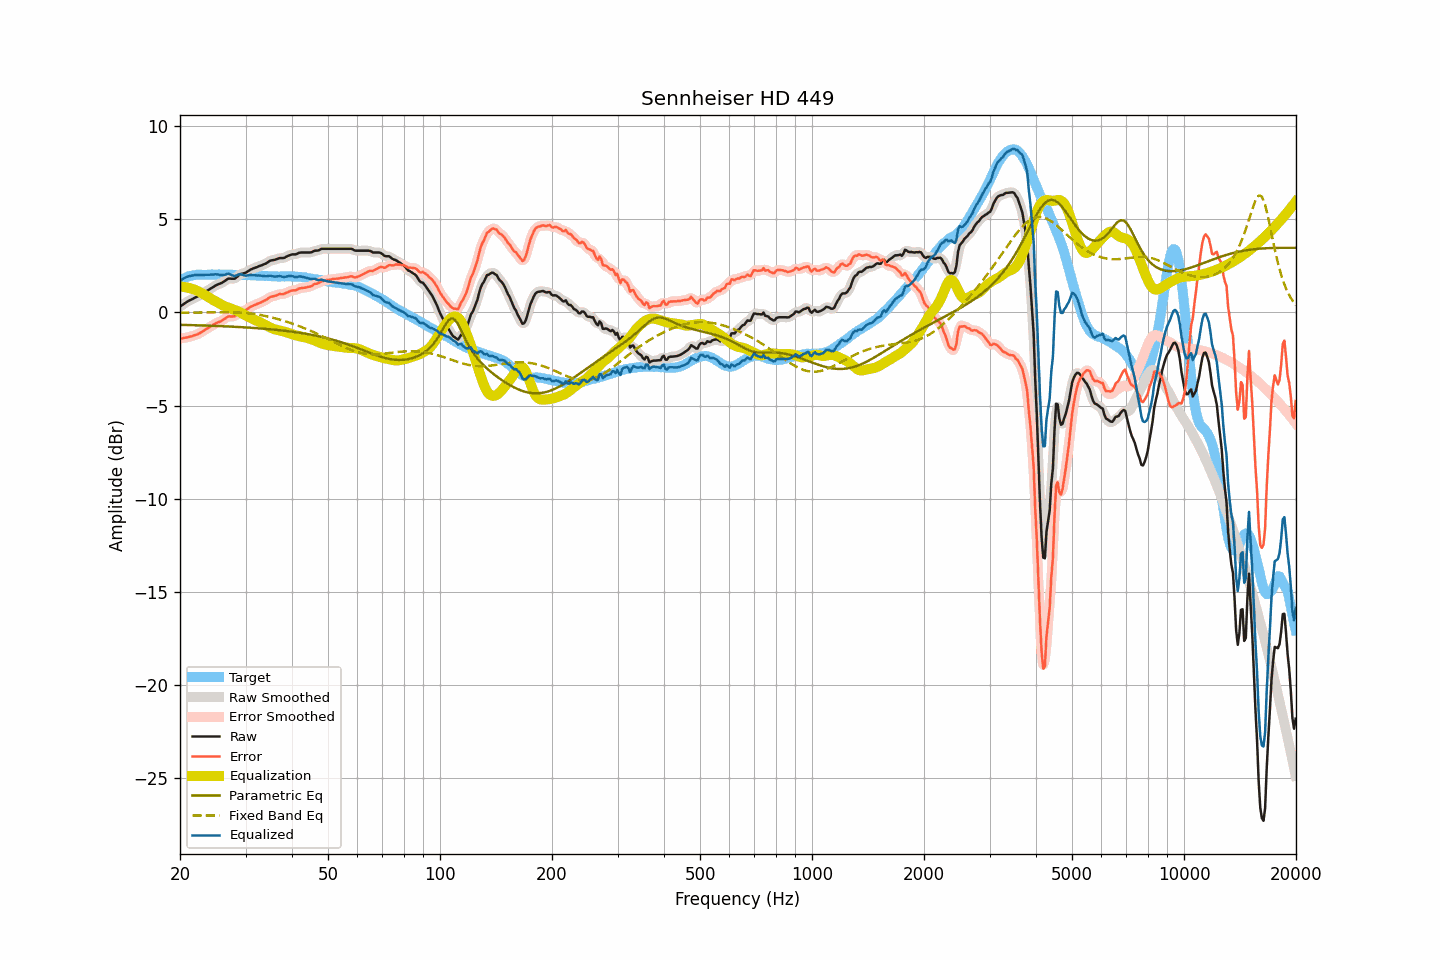

Source data for this figure (header and first rows):
frequency, raw, smoothed, error, error_smoothed, equalization, parametric_eq, fixed_band_eq, equalized_raw, equalized_smoothed, target
20.00, 0.31, 0.31, -1.40, -1.41, 1.40, -0.66, -0.01, 1.71, 1.71, 1.72
20.20, 0.37, 0.38, -1.39, -1.39, 1.39, -0.66, -0.01, 1.77, 1.77, 1.77
20.40, 0.44, 0.44, -1.38, -1.38, 1.38, -0.67, -0.01, 1.81, 1.82, 1.82
20.61, 0.49, 0.49, -1.35, -1.36, 1.37, -0.67, -0.01, 1.86, 1.86, 1.85
20.81, 0.55, 0.55, -1.34, -1.34, 1.35, -0.67, -0.01, 1.90, 1.90, 1.90
21.02, 0.60, 0.61, -1.33, -1.32, 1.33, -0.67, -0.01, 1.93, 1.94, 1.94
21.23, 0.65, 0.65, -1.30, -1.31, 1.31, -0.68, -0.01, 1.96, 1.96, 1.96
21.44, 0.69, 0.70, -1.28, -1.28, 1.28, -0.68, -0.01, 1.98, 1.98, 1.98
21.66, 0.73, 0.74, -1.26, -1.25, 1.26, -0.68, -0.01, 1.99, 2.00, 1.99
21.87, 0.79, 0.78, -1.22, -1.23, 1.23, -0.68, -0.01, 2.01, 2.01, 2.00
22.09, 0.82, 0.82, -1.20, -1.20, 1.20, -0.69, -0.00, 2.02, 2.02, 2.02
22.31, 0.87, 0.87, -1.17, -1.16, 1.16, -0.69, -0.00, 2.02, 2.03, 2.03
22.54, 0.91, 0.91, -1.12, -1.12, 1.11, -0.69, -0.00, 2.03, 2.03, 2.03
22.76, 0.95, 0.96, -1.08, -1.07, 1.07, -0.69, -0.00, 2.02, 2.02, 2.03
22.99, 1.00, 1.00, -1.02, -1.02, 1.02, -0.70, 0.00, 2.02, 2.02, 2.02
23.22, 1.05, 1.06, -0.97, -0.96, 0.97, -0.70, 0.00, 2.02, 2.03, 2.02
23.45, 1.11, 1.11, -0.91, -0.91, 0.91, -0.70, 0.00, 2.03, 2.03, 2.02
23.69, 1.17, 1.17, -0.86, -0.85, 0.86, -0.70, 0.00, 2.03, 2.03, 2.03
23.92, 1.23, 1.23, -0.80, -0.80, 0.80, -0.71, 0.01, 2.03, 2.03, 2.03
24.16, 1.28, 1.28, -0.75, -0.76, 0.75, -0.71, 0.01, 2.04, 2.03, 2.04
24.40, 1.34, 1.34, -0.71, -0.70, 0.70, -0.71, 0.01, 2.04, 2.04, 2.05
24.65, 1.38, 1.39, -0.65, -0.65, 0.65, -0.72, 0.01, 2.04, 2.04, 2.04
24.89, 1.45, 1.44, -0.59, -0.60, 0.61, -0.72, 0.01, 2.05, 2.05, 2.03
25.14, 1.49, 1.48, -0.55, -0.55, 0.56, -0.72, 0.01, 2.05, 2.05, 2.03
25.39, 1.53, 1.52, -0.52, -0.52, 0.51, -0.73, 0.01, 2.04, 2.04, 2.04
25.65, 1.55, 1.56, -0.49, -0.48, 0.46, -0.73, 0.01, 2.02, 2.02, 2.04
25.91, 1.59, 1.60, -0.44, -0.44, 0.41, -0.74, 0.01, 2.01, 2.01, 2.03
26.16, 1.65, 1.65, -0.38, -0.38, 0.37, -0.74, 0.01, 2.01, 2.01, 2.03
26.43, 1.70, 1.71, -0.32, -0.32, 0.33, -0.74, 0.01, 2.03, 2.04, 2.03
26.69, 1.76, 1.77, -0.26, -0.26, 0.30, -0.75, 0.01, 2.06, 2.07, 2.03
26.96, 1.82, 1.81, -0.21, -0.23, 0.27, -0.75, 0.01, 2.09, 2.07, 2.04
27.23, 1.82, 1.82, -0.21, -0.21, 0.24, -0.76, 0.01, 2.06, 2.06, 2.03
27.50, 1.81, 1.82, -0.22, -0.22, 0.20, -0.76, 0.01, 2.02, 2.02, 2.03
27.77, 1.81, 1.81, -0.21, -0.21, 0.17, -0.76, 0.01, 1.98, 1.98, 2.02
28.05, 1.81, 1.83, -0.21, -0.18, 0.14, -0.77, 0.00, 1.95, 1.97, 2.02
28.33, 1.88, 1.88, -0.12, -0.13, 0.10, -0.77, 0.00, 1.99, 1.99, 2.01
28.62, 1.95, 1.95, -0.05, -0.05, 0.07, -0.78, -0.00, 2.02, 2.02, 2.01
28.90, 2.03, 2.02, 0.02, 0.01, 0.03, -0.78, -0.01, 2.06, 2.05, 2.02
29.19, 2.07, 2.07, 0.07, 0.06, -0.02, -0.79, -0.01, 2.05, 2.05, 2.00
29.48, 2.09, 2.10, 0.07, 0.08, -0.07, -0.79, -0.02, 2.02, 2.02, 2.02
29.78, 2.11, 2.12, 0.10, 0.10, -0.12, -0.80, -0.02, 1.99, 2.00, 2.01
30.08, 2.14, 2.15, 0.13, 0.14, -0.17, -0.80, -0.03, 1.98, 1.99, 2.02
30.38, 2.20, 2.20, 0.20, 0.19, -0.21, -0.81, -0.04, 2.00, 1.99, 2.01
30.68, 2.25, 2.25, 0.25, 0.25, -0.25, -0.81, -0.05, 2.01, 2.01, 2.00
30.99, 2.31, 2.31, 0.31, 0.30, -0.29, -0.82, -0.06, 2.02, 2.02, 2.00
31.30, 2.34, 2.35, 0.34, 0.35, -0.33, -0.83, -0.07, 2.01, 2.01, 2.00
31.61, 2.38, 2.38, 0.39, 0.39, -0.38, -0.83, -0.08, 2.01, 2.01, 2.00
31.93, 2.41, 2.41, 0.42, 0.42, -0.42, -0.84, -0.09, 2.00, 2.00, 2.00
32.24, 2.45, 2.45, 0.46, 0.46, -0.46, -0.84, -0.11, 1.99, 1.99, 1.98
32.57, 2.48, 2.48, 0.49, 0.49, -0.49, -0.85, -0.12, 1.99, 1.99, 1.99
32.89, 2.51, 2.51, 0.53, 0.53, -0.53, -0.86, -0.14, 1.98, 1.98, 1.99
33.22, 2.54, 2.55, 0.57, 0.57, -0.58, -0.86, -0.15, 1.97, 1.97, 1.98
33.55, 2.58, 2.58, 0.61, 0.61, -0.62, -0.87, -0.17, 1.96, 1.96, 1.97
33.89, 2.61, 2.62, 0.65, 0.65, -0.67, -0.88, -0.19, 1.95, 1.95, 1.96
34.23, 2.66, 2.67, 0.70, 0.71, -0.71, -0.89, -0.20, 1.95, 1.96, 1.97
34.57, 2.72, 2.72, 0.77, 0.77, -0.76, -0.89, -0.22, 1.97, 1.97, 1.95
34.92, 2.78, 2.77, 0.83, 0.82, -0.80, -0.90, -0.24, 1.98, 1.97, 1.95
35.27, 2.80, 2.80, 0.86, 0.86, -0.84, -0.91, -0.27, 1.96, 1.96, 1.95
35.62, 2.81, 2.82, 0.87, 0.88, -0.88, -0.92, -0.29, 1.94, 1.94, 1.94
35.97, 2.83, 2.84, 0.89, 0.89, -0.91, -0.93, -0.31, 1.93, 1.93, 1.94
... 635 more rows
